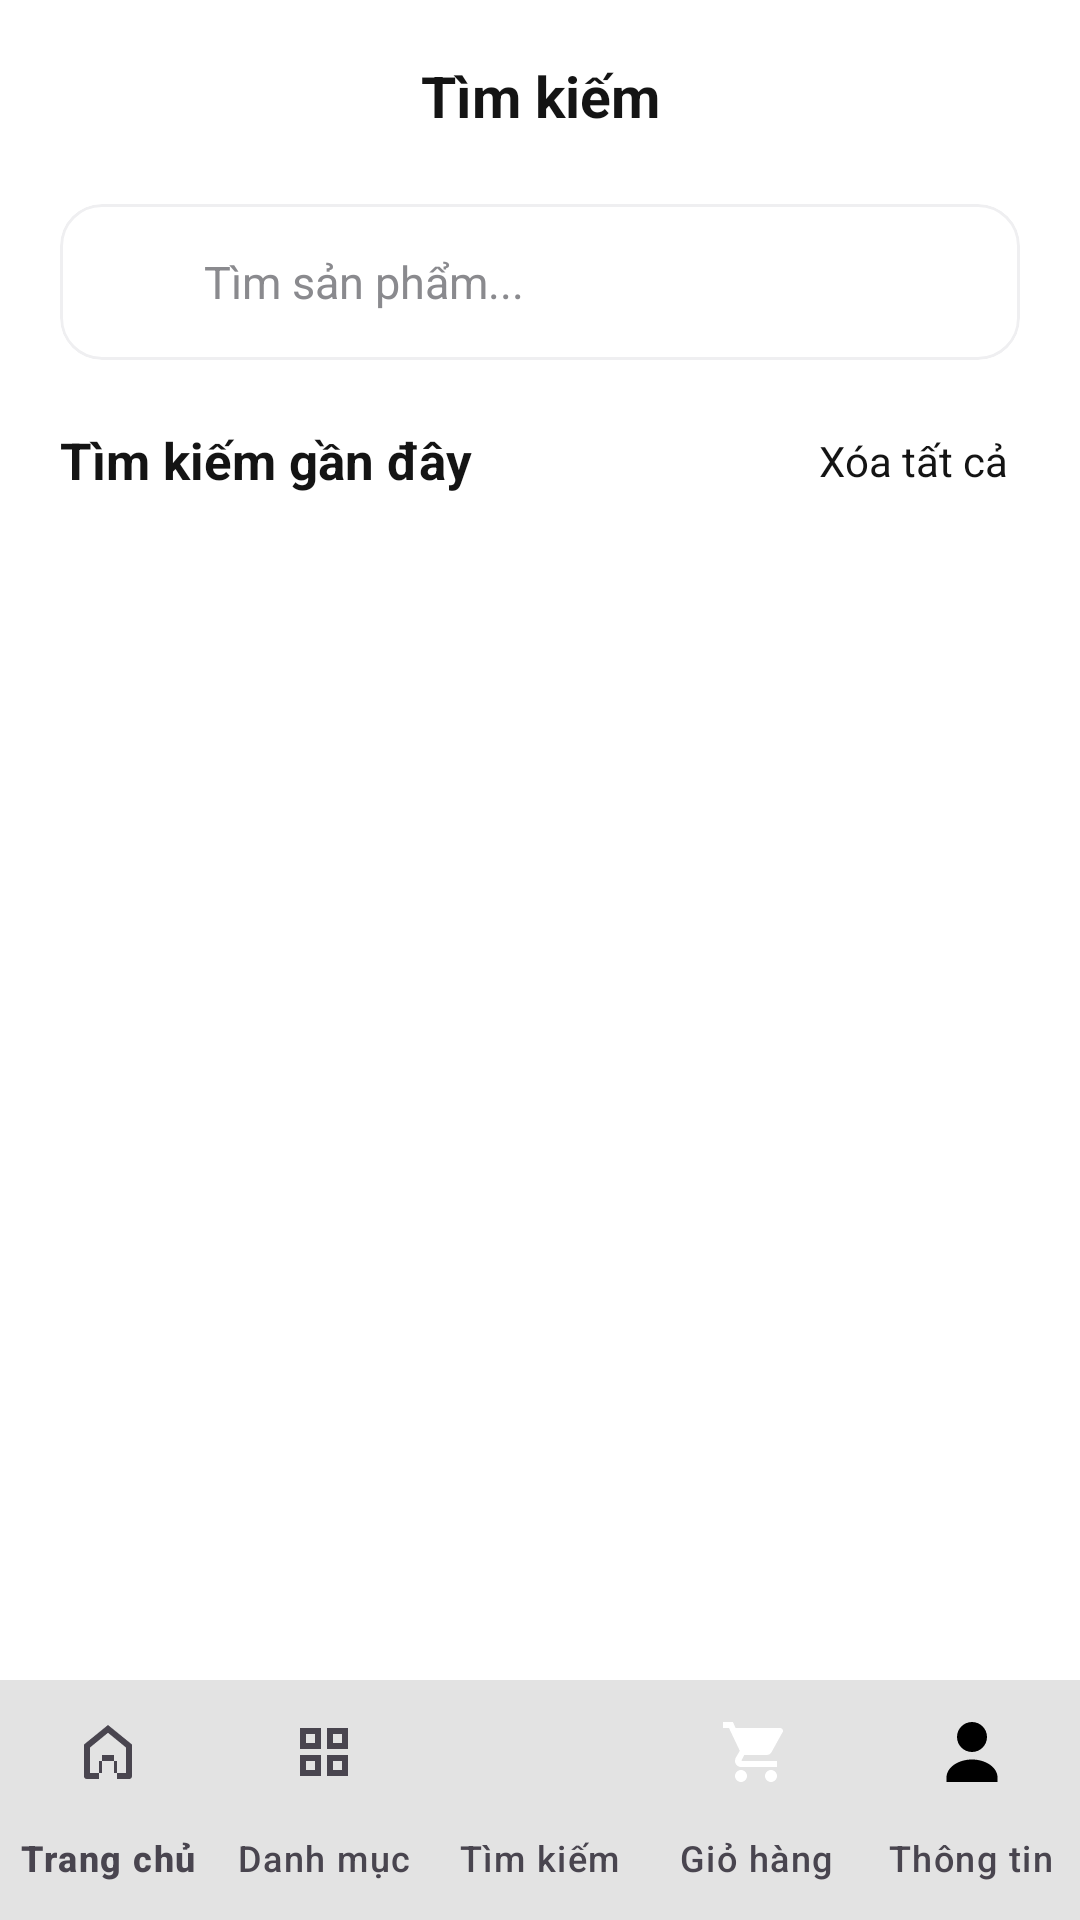

This screen was rendered from an Android layout file. Write that file and the resources it references.
<!-- AndroidManifest.xml: application theme Theme.NguyenMinhQuanApp -->
<!-- res/layout/activity_search.xml -->
<?xml version="1.0" encoding="utf-8"?>
<RelativeLayout xmlns:android="http://schemas.android.com/apk/res/android"
    xmlns:app="http://schemas.android.com/apk/res-auto"
    android:layout_width="match_parent"
    android:layout_height="match_parent"
    android:background="@color/screen_background"
    android:fitsSystemWindows="true">

    <com.google.android.material.appbar.MaterialToolbar
        android:id="@+id/toolbar"
        android:layout_width="match_parent"
        android:layout_height="?attr/actionBarSize"
        android:layout_alignParentTop="true"
        android:background="@color/white"
        app:navigationIconTint="@color/text_primary">

        <TextView
            android:layout_width="wrap_content"
            android:layout_height="wrap_content"
            android:layout_gravity="center"
            android:text="@string/search_title"
            android:textAppearance="@style/TextAppearance.App.ScreenTitle" />
    </com.google.android.material.appbar.MaterialToolbar>

    <com.google.android.material.card.MaterialCardView
        android:id="@+id/cardSearch"
        android:layout_width="match_parent"
        android:layout_height="52dp"
        android:layout_below="@id/toolbar"
        android:layout_marginStart="20dp"
        android:layout_marginTop="4dp"
        android:layout_marginEnd="20dp"
        app:cardBackgroundColor="@color/white"
        app:cardCornerRadius="14dp"
        app:cardElevation="0dp"
        app:strokeColor="@color/divider"
        app:strokeWidth="1dp">

        <LinearLayout
            android:layout_width="match_parent"
            android:layout_height="match_parent"
            android:gravity="center_vertical"
            android:orientation="horizontal"
            android:paddingStart="16dp"
            android:paddingEnd="16dp">

            <ImageView
                android:layout_width="20dp"
                android:layout_height="20dp"
                android:contentDescription="@null"
                android:src="@drawable/ic_search"
                app:tint="@color/text_secondary" />

            <EditText
                android:id="@+id/edtSearch"
                android:layout_width="match_parent"
                android:layout_height="match_parent"
                android:layout_marginStart="12dp"
                android:background="@android:color/transparent"
                android:hint="@string/search_hint"
                android:imeOptions="actionSearch"
                android:importantForAutofill="no"
                android:inputType="text"
                android:maxLines="1"
                android:textColor="@color/text_primary"
                android:textColorHint="@color/text_secondary"
                android:textSize="15sp" />
        </LinearLayout>
    </com.google.android.material.card.MaterialCardView>

    <include
        android:id="@+id/bottomNav"
        layout="@layout/layout_bottom_nav"
        android:layout_width="match_parent"
        android:layout_height="wrap_content"
        android:layout_alignParentBottom="true" />

    <LinearLayout
        android:id="@+id/layoutRecentHeader"
        android:layout_width="match_parent"
        android:layout_height="wrap_content"
        android:layout_below="@id/cardSearch"
        android:gravity="center_vertical"
        android:orientation="horizontal"
        android:paddingStart="20dp"
        android:paddingTop="20dp"
        android:paddingEnd="20dp"
        android:paddingBottom="6dp">

        <TextView
            android:layout_width="0dp"
            android:layout_height="wrap_content"
            android:layout_weight="1"
            android:text="@string/search_recent"
            android:textColor="@color/text_primary"
            android:textSize="17sp"
            android:textStyle="bold" />

        <TextView
            android:id="@+id/tvClearAll"
            android:layout_width="wrap_content"
            android:layout_height="wrap_content"
            android:background="?attr/selectableItemBackground"
            android:padding="4dp"
            android:text="@string/search_clear_all"
            android:textColor="@color/text_primary"
            android:textSize="14sp" />
    </LinearLayout>

    <ListView
        android:id="@+id/listRecent"
        android:layout_width="match_parent"
        android:layout_height="match_parent"
        android:layout_above="@id/bottomNav"
        android:layout_below="@id/layoutRecentHeader"
        android:background="@android:color/transparent"
        android:divider="@null"
        android:dividerHeight="0dp" />

    <ListView
        android:id="@+id/listResult"
        android:layout_width="match_parent"
        android:layout_height="match_parent"
        android:layout_above="@id/bottomNav"
        android:layout_below="@id/cardSearch"
        android:background="@android:color/transparent"
        android:clipToPadding="false"
        android:divider="@null"
        android:dividerHeight="0dp"
        android:paddingTop="8dp"
        android:visibility="gone" />

    <LinearLayout
        android:id="@+id/layoutNoResult"
        android:layout_width="match_parent"
        android:layout_height="match_parent"
        android:layout_above="@id/bottomNav"
        android:layout_below="@id/cardSearch"
        android:gravity="center"
        android:orientation="vertical"
        android:paddingStart="40dp"
        android:paddingEnd="40dp"
        android:visibility="gone">

        <ImageView
            android:layout_width="72dp"
            android:layout_height="72dp"
            android:contentDescription="@null"
            android:src="@drawable/ic_search"
            app:tint="@color/divider" />

        <TextView
            android:layout_width="wrap_content"
            android:layout_height="wrap_content"
            android:layout_marginTop="18dp"
            android:text="@string/search_no_result"
            android:textColor="@color/text_primary"
            android:textSize="19sp"
            android:textStyle="bold" />

        <TextView
            android:layout_width="match_parent"
            android:layout_height="wrap_content"
            android:layout_marginTop="8dp"
            android:gravity="center"
            android:text="@string/search_no_result_hint"
            android:textColor="@color/text_secondary"
            android:textSize="15sp" />
    </LinearLayout>

</RelativeLayout>
<!-- res/layout/layout_bottom_nav.xml (included above) -->
<?xml version="1.0" encoding="utf-8"?>
<com.google.android.material.bottomnavigation.BottomNavigationView
    xmlns:android="http://schemas.android.com/apk/res/android"
    xmlns:app="http://schemas.android.com/apk/res-auto"
    android:id="@+id/bottomNav"
    android:layout_width="match_parent"
    android:layout_height="wrap_content"
    android:background="@color/white"
    android:elevation="8dp"
    app:elevation="0dp"
    app:backgroundTint="@color/white"
    app:itemActiveIndicatorStyle="@style/BottomNavIndicator"
    app:itemIconTint="@color/nav_item_color"
    app:itemTextColor="@color/nav_item_color"
    app:labelVisibilityMode="labeled"
    app:menu="@menu/bottom_menu" />
<!-- resources referenced by this layout -->
<resources>
  <color name="divider">#EFEFF1</color>
  <color name="screen_background">#FFFFFF</color>
  <color name="text_primary">#141414</color>
  <color name="text_secondary">#8A8A8E</color>
  <color name="white">#FFFFFFFF</color>
  <string name="search_clear_all">Xóa tất cả</string>
  <string name="search_hint">Tìm sản phẩm...</string>
  <string name="search_no_result">Không tìm thấy kết quả!</string>
  <string name="search_no_result_hint">Thử từ khóa khác hoặc chung hơn.</string>
  <string name="search_recent">Tìm kiếm gần đây</string>
  <string name="search_title">Tìm kiếm</string>
  <style name="BottomNavIndicator" parent="Widget.Material3.BottomNavigationView.ActiveIndicator">
          <item name="android:color">@android:color/transparent</item>
      </style>
  <style name="TextAppearance.App.ScreenTitle" parent="TextAppearance.Material3.TitleLarge">
          <item name="android:textSize">19sp</item>
          <item name="android:textStyle">bold</item>
          <item name="android:textColor">@color/text_primary</item>
      </style>
  <style name="Theme.NguyenMinhQuanApp" parent="Base.Theme.NguyenMinhQuanApp" />
  <style name="Base.Theme.NguyenMinhQuanApp" parent="Theme.Material3.DayNight.NoActionBar">
  
          <item name="colorPrimary">@color/brand_primary</item>
          <item name="colorOnPrimary">@color/white</item>
          <item name="colorPrimaryContainer">@color/brand_primary</item>
          <item name="colorOnPrimaryContainer">@color/white</item>
          <item name="colorSurface">@color/white</item>
          <item name="android:colorBackground">@color/white</item>
  
          <item name="android:statusBarColor">@color/white</item>
          <item name="android:windowLightStatusBar">true</item>
      </style>
  <color name="brand_primary">#141414</color>
</resources>
